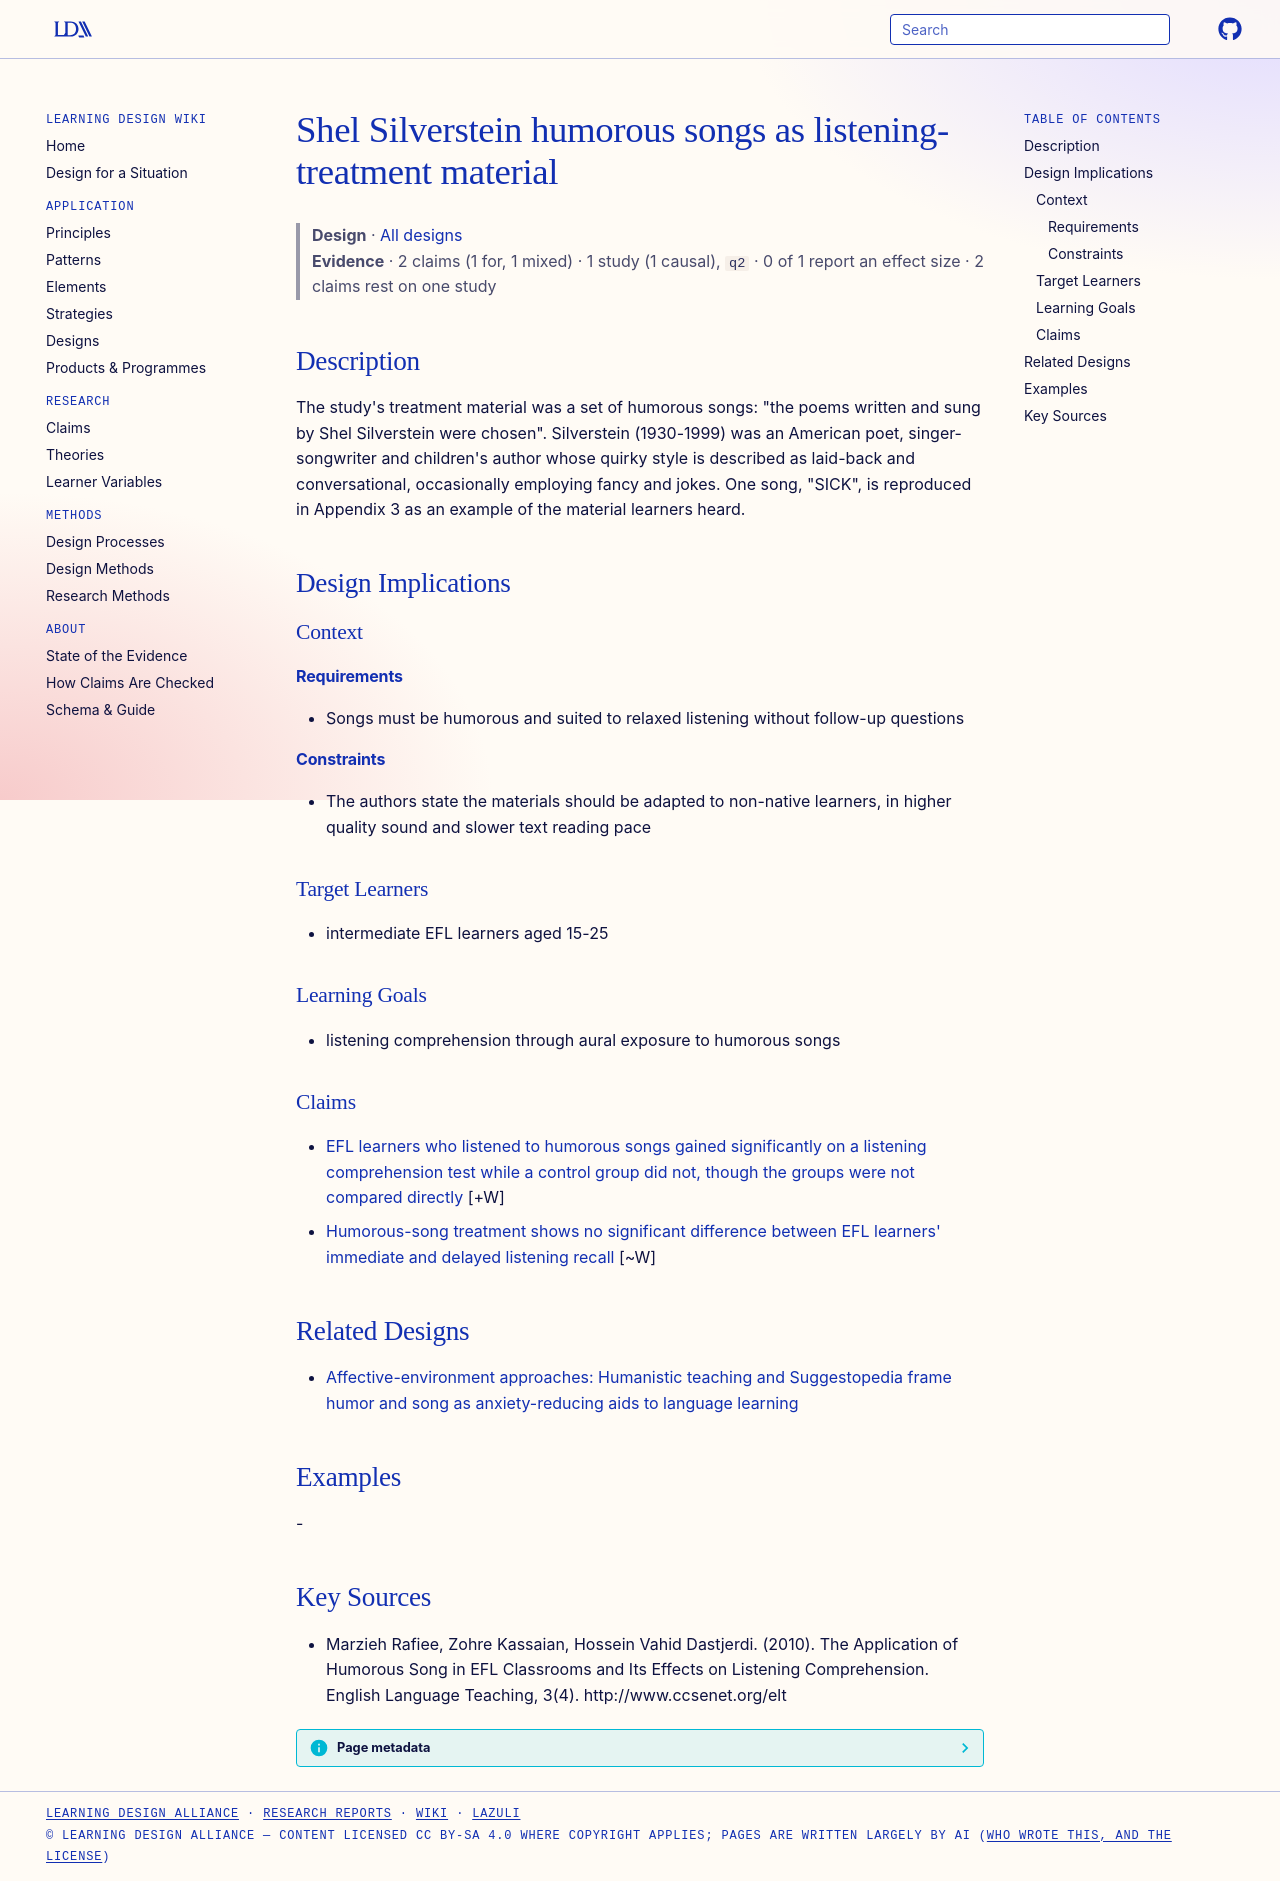

repository: Learning-Design-Alliance/learning-wiki · page: designs/shel-silverstein-humorous-songs-material/index.html · generator: mkdocs

---
type: design
id: shel-silverstein-humorous-songs-material
title: Shel Silverstein humorous songs as listening-treatment material
description: "The study's treatment material was a set of humorous songs: \"the poems written and sung by Shel Silverstein were chosen\"."
status: review
generated:
  by: "process:settle-candidates"
  at: 2026-11-02
sources:
  - id: marzieh-rafiee-2010
    resource: "http://www.ccsenet.org/elt"
    title: "Marzieh Rafiee, Zohre Kassaian, Hossein Vahid Dastjerdi. (2010). The Application of Humorous Song in EFL Classrooms and Its Effects on Listening Comprehension. English Language Teaching, 3(4). http://www.ccsenet.org/elt"
    author: Marzieh Rafiee, Zohre Kassaian, Hossein Vahid Dastjerdi
---

# Shel Silverstein humorous songs as listening-treatment material

> **Design** · [All designs](index.md)
> **Evidence** · 2 claims (1 for, 1 mixed) · 1 study (1 causal), `q2` · 0 of 1 report an effect size · 2 claims rest on one study

## Description
The study's treatment material was a set of humorous songs: "the poems written and sung by Shel Silverstein were chosen". Silverstein (1930-1999) was an American poet, singer-songwriter and children's author whose quirky style is described as laid-back and conversational, occasionally employing fancy and jokes. One song, "SICK", is reproduced in Appendix 3 as an example of the material learners heard.

## Design Implications

### Context
#### Requirements
- Songs must be humorous and suited to relaxed listening without follow-up questions
#### Constraints
- The authors state the materials should be adapted to non-native learners, in higher quality sound and slower text reading pace

### Target Learners
- intermediate EFL learners aged 15-25

### Learning Goals
- listening comprehension through aural exposure to humorous songs

### Claims

- [EFL learners who listened to humorous songs gained significantly on a listening comprehension test while a control group did not, though the groups were not compared directly](../claims/humorous-song-improves-efl-listening-comprehension.md) [+W]
- [Humorous-song treatment shows no significant difference between EFL learners' immediate and delayed listening recall](../claims/humorous-song-immediate-delayed-recall-null.md) [~W]

## Related Designs

- [Affective-environment approaches: Humanistic teaching and Suggestopedia frame humor and song as anxiety-reducing aids to language learning](affective-environment-humanistic-suggestopedia.md)

## Examples
-

## Key Sources
- Marzieh Rafiee, Zohre Kassaian, Hossein Vahid Dastjerdi. (2010). The Application of Humorous Song in EFL Classrooms and Its Effects on Listening Comprehension. English Language Teaching, 3(4). http://www.ccsenet.org/elt
